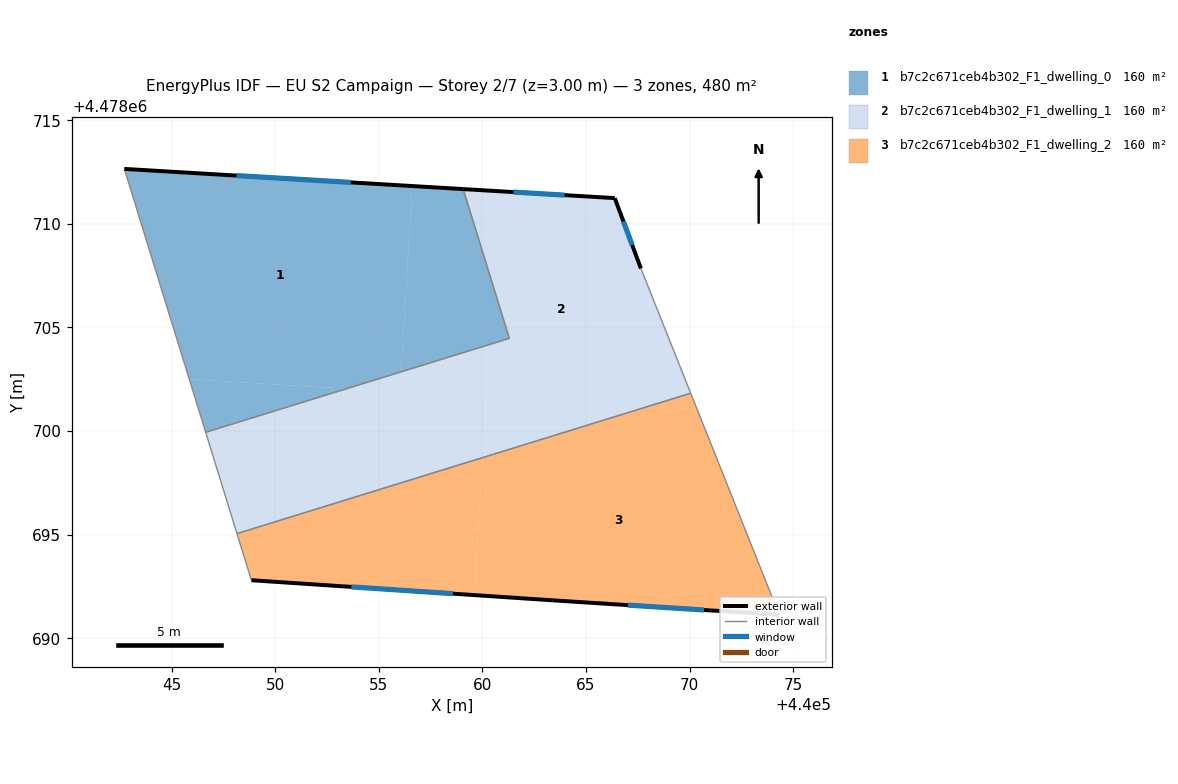
=== STOREY PLAN SPEC (per zone: floor XY polygon, exterior-wall plan segments, windows/doors) ===
zone 1: b7c2c671ceb4b302_F1_dwelling_0  (159.9 m²)
  floor: (440056.08, 4478702.86) (440056.61, 4478711.83) (440042.72, 4478712.65) (440045.85, 4478702.50) (440053.45, 4478702.05)
  floor: (440061.30, 4478704.47) (440059.07, 4478711.68) (440056.61, 4478711.83) (440056.08, 4478702.86)
  floor: (440053.45, 4478702.05) (440045.85, 4478702.50) (440046.64, 4478699.94)
  exterior wall: (440042.72, 4478712.65) – (440059.07, 4478711.68)  [16.4 m]
    window: (440048.14, 4478712.33) – (440053.65, 4478712.00)  [5.6 m²]
  interior walls: 3
zone 2: b7c2c671ceb4b302_F1_dwelling_1  (159.9 m²)
  floor: (440060.01, 4478698.72) (440060.19, 4478701.64) (440053.45, 4478702.05) (440046.64, 4478699.94) (440048.16, 4478695.05)
  floor: (440070.05, 4478701.83) (440067.65, 4478707.85) (440066.39, 4478711.24) (440059.07, 4478711.68) (440061.30, 4478704.47) (440056.08, 4478702.86) (440056.02, 4478701.89) (440067.97, 4478701.18)
  floor: (440056.02, 4478701.89) (440056.08, 4478702.86) (440053.45, 4478702.05)
  floor: (440067.97, 4478701.18) (440060.19, 4478701.64) (440060.01, 4478698.72)
  exterior wall: (440059.07, 4478711.68) – (440066.39, 4478711.24)  [7.3 m]
    window: (440061.50, 4478711.53) – (440063.96, 4478711.39)  [2.5 m²]
  exterior wall: (440066.39, 4478711.24) – (440067.65, 4478707.85)  [3.6 m]
    window: (440066.81, 4478710.12) – (440067.23, 4478708.97)  [1.2 m²]
  interior walls: 5
zone 3: b7c2c671ceb4b302_F1_dwelling_2  (159.9 m²)
  floor: (440074.33, 4478691.13) (440070.37, 4478701.04) (440067.97, 4478701.18) (440060.01, 4478698.72) (440059.62, 4478692.08) (440063.40, 4478691.83)
  floor: (440059.62, 4478692.08) (440060.01, 4478698.72) (440048.16, 4478695.05) (440048.85, 4478692.80)
  floor: (440070.37, 4478701.04) (440070.05, 4478701.83) (440067.97, 4478701.18)
  exterior wall: (440074.33, 4478691.13) – (440063.40, 4478691.83)  [10.9 m]
    window: (440070.71, 4478691.36) – (440067.02, 4478691.60)  [3.7 m²]
  exterior wall: (440063.40, 4478691.83) – (440048.85, 4478692.80)  [14.6 m]
    window: (440058.58, 4478692.15) – (440053.67, 4478692.48)  [5.0 m²]
  interior walls: 3

=== DERIVED (storey summary) ===
Building: EU S2 Campaign
Storey: 2 of 7  (floor level z = 3.00 m)
Storey gross floor area: 479.6 m²
Zones on this storey: 3
  - b7c2c671ceb4b302_F1_dwelling_0: floor 159.9 m²; exterior wall 16.4 m (49.2 m²); 1 window(s) 5.6 m²; WWR 11.4%
  - b7c2c671ceb4b302_F1_dwelling_1: floor 159.9 m²; exterior wall 11.0 m (32.9 m²); 2 window(s) 3.7 m²; WWR 11.4%
  - b7c2c671ceb4b302_F1_dwelling_2: floor 159.9 m²; exterior wall 25.5 m (76.6 m²); 2 window(s) 8.7 m²; WWR 11.4%
Zone adjacency (shared interzone walls):
  - b7c2c671ceb4b302_F1_dwelling_0 ↔ b7c2c671ceb4b302_F1_dwelling_1
  - b7c2c671ceb4b302_F1_dwelling_1 ↔ b7c2c671ceb4b302_F1_dwelling_2